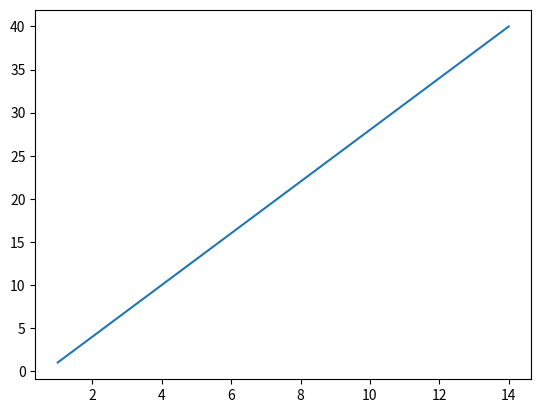

Reproduce this figure in Python.
import matplotlib.pyplot as plt

# 折线图
# range()函数创建整数列表
x = range(1, 15, 1)
y = range(1, 42, 3)
plt.plot(x, y)
plt.show()